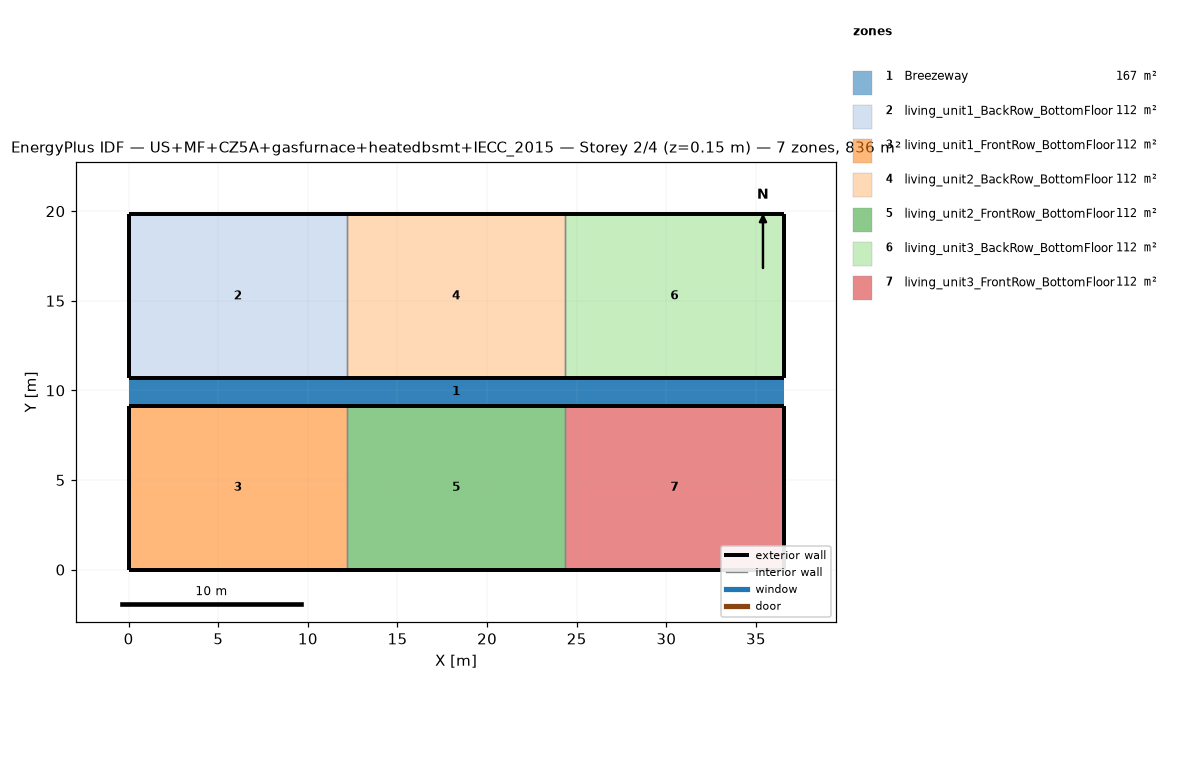
=== STOREY PLAN SPEC (per zone: floor XY polygon, exterior-wall plan segments, windows/doors) ===
zone 1: Breezeway  (167.0 m²)
  floor: (36.54, 9.16) (0.00, 9.16) (0.00, 10.68) (36.54, 10.68)
  floor: (36.54, 9.16) (0.00, 9.16) (0.00, 10.68) (36.54, 10.68)
  floor: (36.54, 9.16) (0.00, 9.16) (0.00, 10.68) (36.54, 10.68)
zone 2: living_unit1_BackRow_BottomFloor  (111.5 m²)
  floor: (12.18, 10.68) (0.00, 10.68) (0.00, 19.84) (12.18, 19.84)
  exterior wall: (0.00, 10.68) – (12.18, 10.68)  [12.2 m]
  exterior wall: (12.18, 19.84) – (0.00, 19.84)  [12.2 m]
  exterior wall: (0.00, 19.84) – (0.00, 10.68)  [9.2 m]
  interior walls: 1
zone 3: living_unit1_FrontRow_BottomFloor  (111.5 m²)
  floor: (12.18, 0.00) (0.00, 0.00) (0.00, 9.16) (12.18, 9.16)
  exterior wall: (0.00, 0.00) – (12.18, 0.00)  [12.2 m]
  exterior wall: (12.18, 9.16) – (0.00, 9.16)  [12.2 m]
  exterior wall: (0.00, 9.16) – (0.00, 0.00)  [9.2 m]
  interior walls: 1
zone 4: living_unit2_BackRow_BottomFloor  (111.5 m²)
  floor: (24.36, 10.68) (12.18, 10.68) (12.18, 19.84) (24.36, 19.84)
  exterior wall: (12.18, 10.68) – (24.36, 10.68)  [12.2 m]
  exterior wall: (24.36, 19.84) – (12.18, 19.84)  [12.2 m]
  interior walls: 2
zone 5: living_unit2_FrontRow_BottomFloor  (111.5 m²)
  floor: (24.36, 0.00) (12.18, 0.00) (12.18, 9.16) (24.36, 9.16)
  exterior wall: (12.18, 0.00) – (24.36, 0.00)  [12.2 m]
  exterior wall: (24.36, 9.16) – (12.18, 9.16)  [12.2 m]
  interior walls: 2
zone 6: living_unit3_BackRow_BottomFloor  (111.5 m²)
  floor: (36.54, 10.68) (24.36, 10.68) (24.36, 19.84) (36.54, 19.84)
  exterior wall: (24.36, 10.68) – (36.54, 10.68)  [12.2 m]
  exterior wall: (36.54, 10.68) – (36.54, 19.84)  [9.2 m]
  exterior wall: (36.54, 19.84) – (24.36, 19.84)  [12.2 m]
  interior walls: 1
zone 7: living_unit3_FrontRow_BottomFloor  (111.5 m²)
  floor: (36.54, 0.00) (24.36, 0.00) (24.36, 9.16) (36.54, 9.16)
  exterior wall: (24.36, 0.00) – (36.54, 0.00)  [12.2 m]
  exterior wall: (36.54, 0.00) – (36.54, 9.16)  [9.2 m]
  exterior wall: (36.54, 9.16) – (24.36, 9.16)  [12.2 m]
  interior walls: 1

=== DERIVED (storey summary) ===
Building: US+MF+CZ5A+gasfurnace+heatedbsmt+IECC_2015
Storey: 2 of 4  (floor level z = 0.15 m)
Storey gross floor area: 836.2 m²
Zones on this storey: 7
  - Breezeway: floor 167.0 m²
  - living_unit1_BackRow_BottomFloor: floor 111.5 m²; exterior wall 33.5 m (86.9 m²); WWR 0.0%
  - living_unit1_FrontRow_BottomFloor: floor 111.5 m²; exterior wall 33.5 m (86.9 m²); WWR 0.0%
  - living_unit2_BackRow_BottomFloor: floor 111.5 m²; exterior wall 24.4 m (63.1 m²); WWR 0.0%
  - living_unit2_FrontRow_BottomFloor: floor 111.5 m²; exterior wall 24.4 m (63.1 m²); WWR 0.0%
  - living_unit3_BackRow_BottomFloor: floor 111.5 m²; exterior wall 33.5 m (86.9 m²); WWR 0.0%
  - living_unit3_FrontRow_BottomFloor: floor 111.5 m²; exterior wall 33.5 m (86.9 m²); WWR 0.0%
Zone adjacency (shared interzone walls):
  - living_unit1_BackRow_BottomFloor ↔ living_unit2_BackRow_BottomFloor
  - living_unit1_FrontRow_BottomFloor ↔ living_unit2_FrontRow_BottomFloor
  - living_unit2_BackRow_BottomFloor ↔ living_unit3_BackRow_BottomFloor
  - living_unit2_FrontRow_BottomFloor ↔ living_unit3_FrontRow_BottomFloor